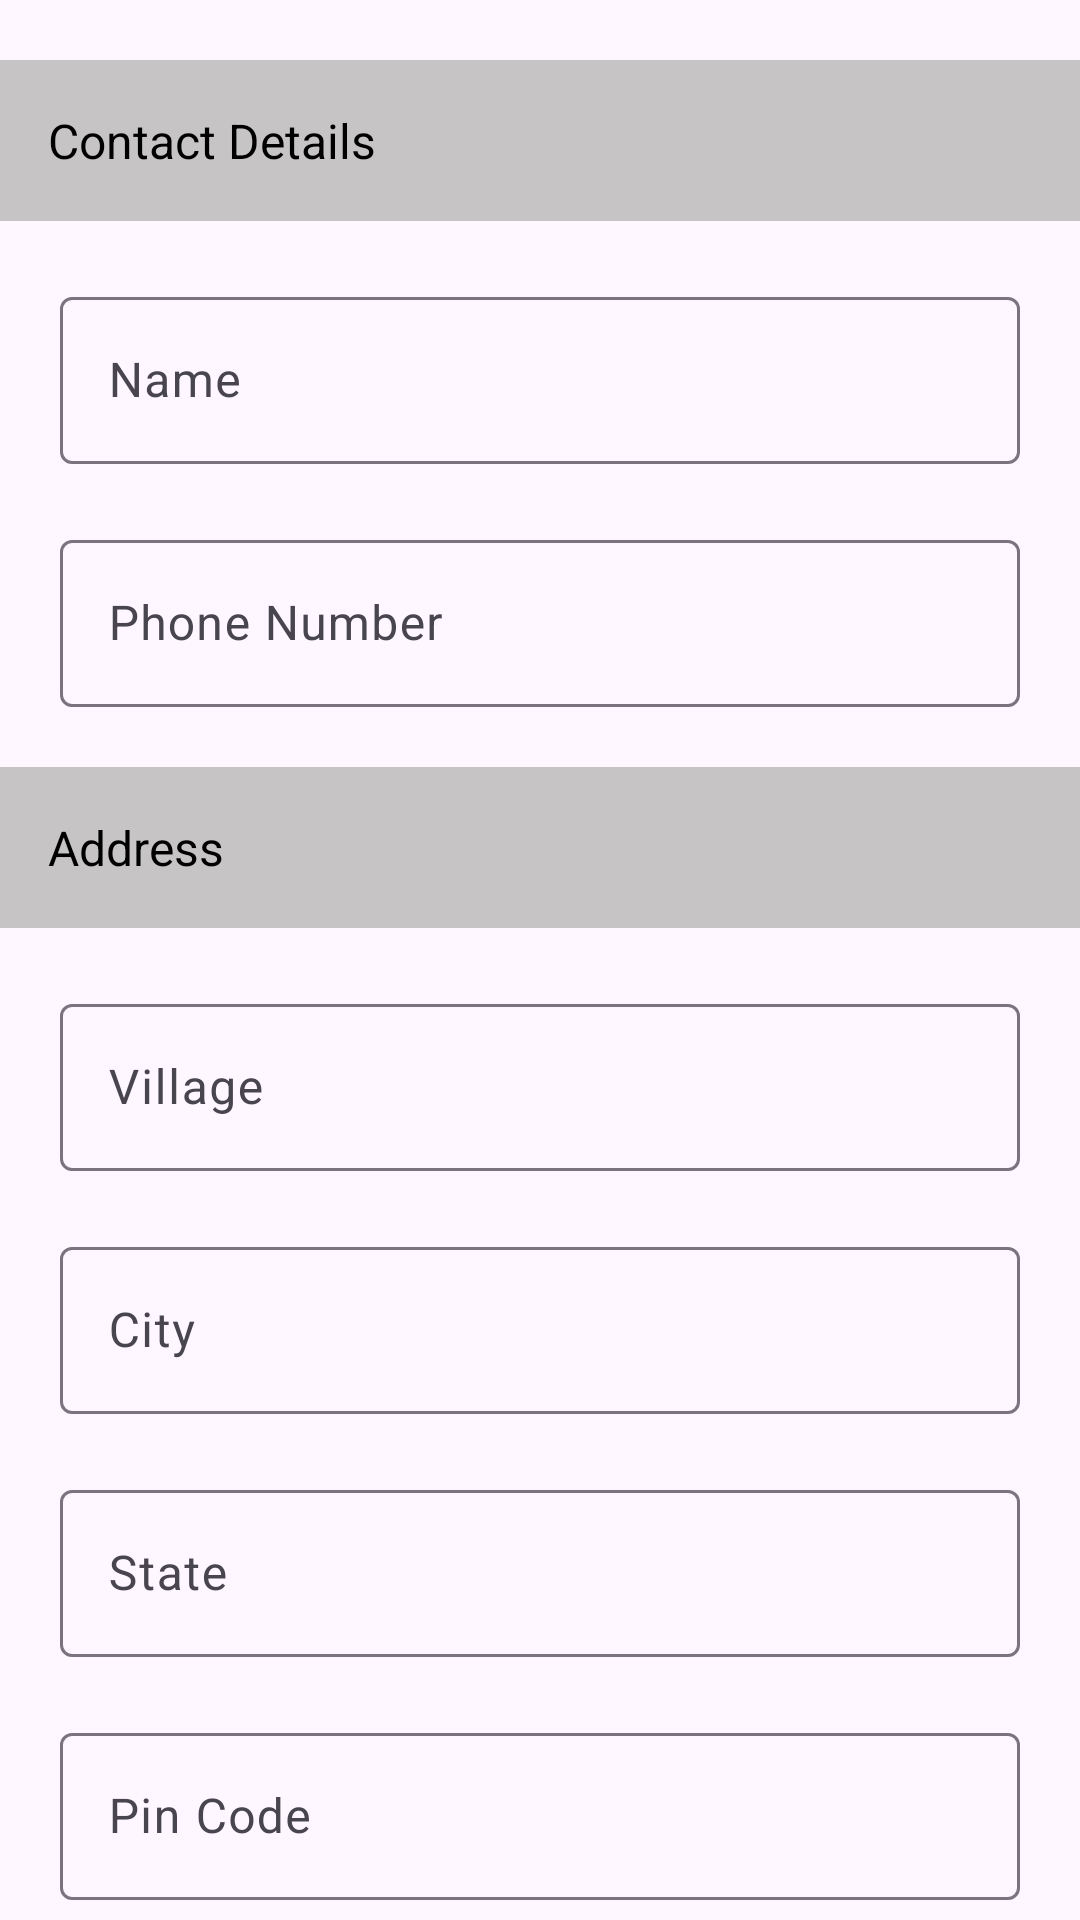

This screen was rendered from an Android layout file. Write that file and the resources it references.
<!-- AndroidManifest.xml: application theme Theme.TechBazaar -->
<!-- res/layout/activity_address.xml -->
<?xml version="1.0" encoding="utf-8"?>
<LinearLayout xmlns:android="http://schemas.android.com/apk/res/android"
    xmlns:app="http://schemas.android.com/apk/res-auto"
    xmlns:tools="http://schemas.android.com/tools"
    android:layout_width="match_parent"
    android:layout_height="match_parent"
    android:orientation="vertical"
    tools:context=".ui.activity.AddressActivity">


    <TextView
        android:layout_width="match_parent"
        android:layout_height="wrap_content"
        android:text="Contact Details"
        android:layout_marginTop="20dp"
        android:textSize="16sp"
        android:background="#C6C4C4"
        android:textColor="@color/black"
        android:padding="16dp"
        />

    <com.google.android.material.textfield.TextInputLayout
        android:paddingStart="20dp"
        android:paddingEnd="20dp"
        android:paddingTop="20dp"
        android:layout_width="match_parent"
        android:layout_height="wrap_content">

        <com.google.android.material.textfield.TextInputEditText
            android:layout_width="match_parent"
            android:layout_height="wrap_content"
            android:enabled="false"
            android:hint="Name"
            android:id="@+id/userNameAddressActivity"
            />
    </com.google.android.material.textfield.TextInputLayout>

    <com.google.android.material.textfield.TextInputLayout
        android:paddingStart="20dp"
        android:paddingEnd="20dp"
        android:paddingTop="20dp"
        android:layout_width="match_parent"
        android:layout_height="wrap_content">

        <com.google.android.material.textfield.TextInputEditText
            android:layout_width="match_parent"
            android:enabled="false"
            android:layout_height="wrap_content"
            android:hint="Phone Number"
            android:id="@+id/userNumberAddressActivity"
            />
    </com.google.android.material.textfield.TextInputLayout>

    <TextView
        android:layout_width="match_parent"
        android:layout_height="wrap_content"
        android:text="Address"
        android:layout_marginTop="20dp"
        android:textSize="16sp"
        android:background="#C6C4C4"
        android:textColor="@color/black"
        android:padding="16dp"
        />


    <com.google.android.material.textfield.TextInputLayout
        android:paddingStart="20dp"
        android:paddingEnd="20dp"
        android:paddingTop="20dp"
        android:layout_width="match_parent"
        android:layout_height="wrap_content">

        <com.google.android.material.textfield.TextInputEditText
            android:layout_width="match_parent"
            android:layout_height="wrap_content"
            android:hint="Village"
            android:id="@+id/villageAddressActivity"
            />
    </com.google.android.material.textfield.TextInputLayout>
    <com.google.android.material.textfield.TextInputLayout
        android:paddingStart="20dp"
        android:paddingEnd="20dp"
        android:paddingTop="20dp"
        android:layout_width="match_parent"
        android:layout_height="wrap_content">

        <com.google.android.material.textfield.TextInputEditText
            android:layout_width="match_parent"
            android:layout_height="wrap_content"
            android:hint="City"
            android:id="@+id/cityAddressActivity"
            />
    </com.google.android.material.textfield.TextInputLayout>
    <com.google.android.material.textfield.TextInputLayout
        android:paddingStart="20dp"
        android:paddingEnd="20dp"
        android:paddingTop="20dp"
        android:layout_width="match_parent"
        android:layout_height="wrap_content">

        <com.google.android.material.textfield.TextInputEditText
            android:layout_width="match_parent"
            android:layout_height="wrap_content"
            android:hint="State"
            android:id="@+id/stateAddressActivity"
            />
    </com.google.android.material.textfield.TextInputLayout>
    <com.google.android.material.textfield.TextInputLayout
        android:paddingStart="20dp"
        android:paddingEnd="20dp"
        android:paddingTop="20dp"
        android:layout_width="match_parent"
        android:layout_height="wrap_content">

        <com.google.android.material.textfield.TextInputEditText
            android:layout_width="match_parent"
            android:layout_height="wrap_content"
            android:hint="Pin Code"
            android:id="@+id/pinCodeAddressActivity"
            />
    </com.google.android.material.textfield.TextInputLayout>
    
    <com.google.android.material.button.MaterialButton
        android:layout_margin="20dp"
        android:layout_width="match_parent"
        android:layout_height="wrap_content"
        android:text="Proceed to CheckOut"
        android:layout_gravity="center"
        android:id="@+id/buttonProceedtoCheckout"
        />
    
    
</LinearLayout>
<!-- resources referenced by this layout -->
<resources>
  <color name="black">#FF000000</color>
  <style name="Theme.TechBazaar" parent="Base.Theme.TechBazaar">
          <item name="colorPrimary">@color/colorPrimary</item>
          <item name="colorSecondary">@color/colorSecondary</item>
  
      </style>
  <style name="Base.Theme.TechBazaar" parent="Theme.Material3.DayNight.NoActionBar">
          
          
  
      </style>
  <color name="colorPrimary">#FFBB86FC</color>
  <color name="colorSecondary">#FF6200EE</color>
</resources>
